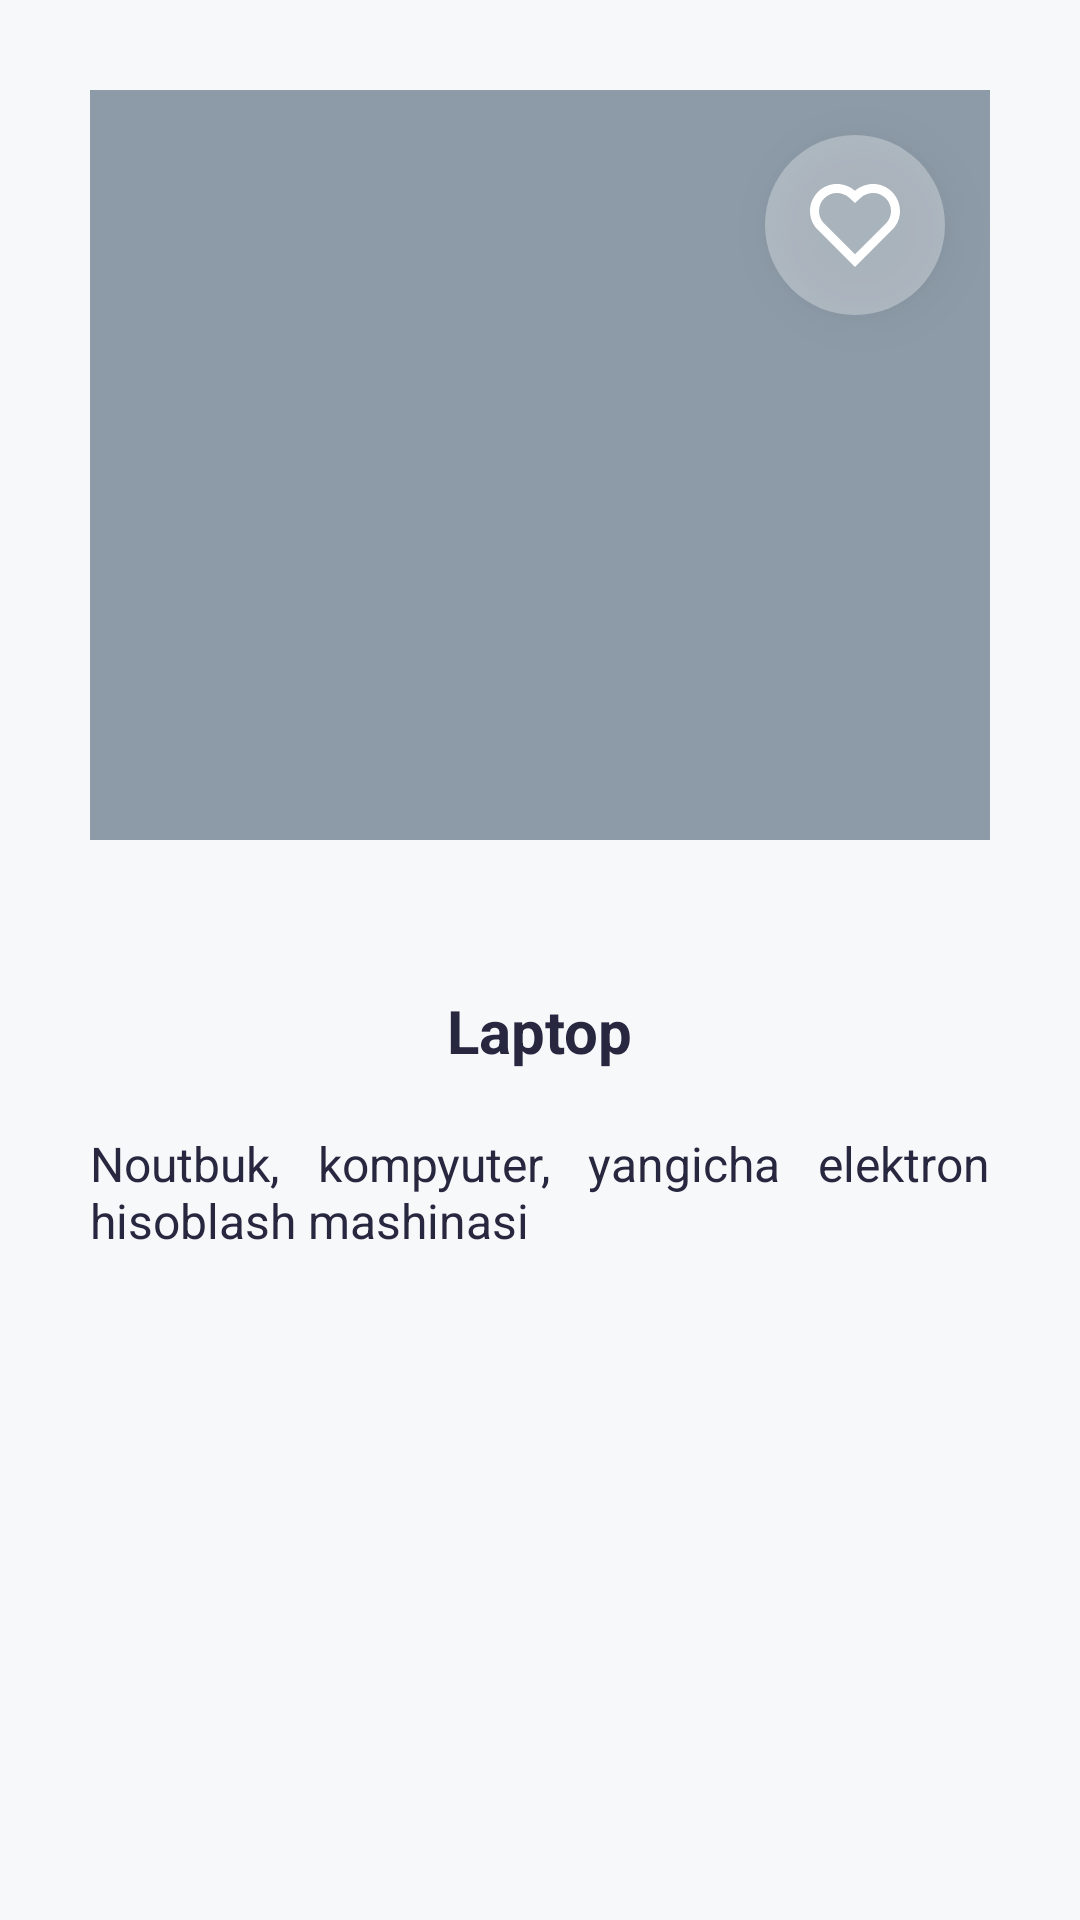

This screen was rendered from an Android layout file. Write that file and the resources it references.
<!-- AndroidManifest.xml: application theme Theme.AndroidDatabaseLesson9 -->
<!-- res/layout/fragment_info.xml -->
<androidx.constraintlayout.widget.ConstraintLayout xmlns:android="http://schemas.android.com/apk/res/android"
    xmlns:app="http://schemas.android.com/apk/res-auto"
    xmlns:tools="http://schemas.android.com/tools"
    android:layout_width="match_parent"
    android:layout_height="match_parent"
    android:background="@color/background"
    tools:context="com.fragment.InfoFragment">

    <ScrollView
        android:layout_width="match_parent"
        android:layout_height="match_parent"
        app:layout_constraintBottom_toBottomOf="parent"
        app:layout_constraintEnd_toEndOf="parent"
        app:layout_constraintStart_toStartOf="parent"
        app:layout_constraintTop_toTopOf="parent">

        <androidx.constraintlayout.widget.ConstraintLayout
            android:layout_width="match_parent"
            android:layout_height="match_parent">

            <ImageView
                android:id="@+id/wordImage"
                android:layout_width="match_parent"
                android:layout_height="250dp"
                android:layout_margin="30dp"
                android:background="@color/iconColor"
                android:scaleType="centerCrop"
                app:layout_constraintBottom_toTopOf="@id/word"
                app:layout_constraintEnd_toEndOf="parent"
                app:layout_constraintStart_toStartOf="parent"
                app:layout_constraintTop_toTopOf="parent"
                tools:ignore="MissingConstraints" />

            <ImageButton
                android:id="@+id/imageButton"
                android:layout_width="60dp"
                android:layout_height="60dp"
                android:layout_margin="15dp"
                android:background="@drawable/background_button_circle"
                android:elevation="10dp"
                android:src="@drawable/like_empty"
                app:layout_constraintEnd_toEndOf="@id/wordImage"
                app:layout_constraintTop_toTopOf="@id/wordImage"
                tools:ignore="MissingConstraints" />

            <TextView
                android:id="@+id/word"
                android:layout_width="wrap_content"
                android:layout_height="wrap_content"
                android:layout_marginStart="30dp"
                android:layout_marginTop="20dp"
                android:layout_marginEnd="30dp"
                android:layout_marginBottom="20dp"
                android:text="Laptop"
                android:textAppearance="@style/TextViewMedium"
                android:textSize="20sp"
                app:layout_constraintBottom_toTopOf="@id/wordTranslation"
                app:layout_constraintEnd_toEndOf="parent"
                app:layout_constraintStart_toStartOf="parent"
                app:layout_constraintTop_toBottomOf="@id/wordImage"
                tools:ignore="MissingConstraints" />

            <TextView
                android:id="@+id/wordTranslation"
                android:layout_width="match_parent"
                android:layout_height="wrap_content"
                android:layout_marginStart="30dp"
                android:layout_marginEnd="30dp"
                android:justificationMode="inter_word"
                android:text="@string/exampleText"
                android:textAppearance="@style/TextViewRegular"
                android:textSize="16sp"
                app:layout_constraintBottom_toBottomOf="parent"
                app:layout_constraintEnd_toEndOf="parent"
                app:layout_constraintStart_toStartOf="parent"
                app:layout_constraintTop_toBottomOf="@id/word"
                tools:ignore="MissingConstraints,UnusedAttribute" />
        </androidx.constraintlayout.widget.ConstraintLayout>
    </ScrollView>

</androidx.constraintlayout.widget.ConstraintLayout>
<!-- resources referenced by this layout -->
<resources>
  <color name="background">#F7F8FA</color>
  <color name="iconColor">#8D9BA8</color>
  <!-- drawable background_button_circle (drawable) -->
  <?xml version="1.0" encoding="utf-8"?>
  <selector xmlns:android="http://schemas.android.com/apk/res/android">
  <item>
      <shape android:shape="rectangle">
          <solid android:color="#4DFFFFFF"/>
          <corners android:radius="500dp"/>
      </shape>
  </item>
  </selector>
  <!-- drawable like_empty (drawable) -->
  <vector xmlns:android="http://schemas.android.com/apk/res/android"
      android:width="30dp"
      android:height="27.6dp"
      android:viewportWidth="200"
      android:viewportHeight="184">
    <path
        android:pathData="M100.008,15.219C123.498,-5.774 159.797,-5.077 182.427,17.489C205.046,40.065 205.826,76.019 184.787,99.47L99.988,184L15.21,99.47C-5.83,76.019 -5.04,40.005 17.57,17.489C40.219,-5.047 76.449,-5.803 100.008,15.219V15.219ZM168.267,31.554C153.267,16.603 129.068,15.996 113.368,30.031L100.018,41.956L86.658,30.041C70.909,15.986 46.759,16.603 31.719,31.574C16.82,46.405 16.07,70.146 29.799,85.833L99.998,155.82L170.197,85.843C183.937,70.146 183.187,46.435 168.267,31.554V31.554Z"
        android:fillColor="#FFFFFF"/>
  </vector>
  <string name="exampleText">Noutbuk, kompyuter, yangicha elektron hisoblash mashinasi</string>
  <style name="TextViewMedium" parent="TextAppearance.AppCompat">
          <item name="android:textColor">@color/darkInk</item>
          <item name="fontFamily">@font/font_medium</item>
          <item name="android:textStyle">bold</item>
      </style>
  <style name="TextViewRegular" parent="TextAppearance.AppCompat">
          <item name="android:textColor">@color/darkInk</item>
          <item name="fontFamily">@font/font_regular</item>
      </style>
  <style name="Theme.AndroidDatabaseLesson9" parent="Theme.MaterialComponents.DayNight.NoActionBar">
          
          <item name="colorPrimary">@color/purple_500</item>
          <item name="colorPrimaryVariant">@color/purple_700</item>
          <item name="colorOnPrimary">@color/white</item>
          
          <item name="colorSecondary">@color/teal_200</item>
          <item name="colorSecondaryVariant">@color/teal_700</item>
          <item name="colorOnSecondary">@color/black</item>
          
          <item name="android:statusBarColor" tools:targetApi="l">?attr/colorPrimaryVariant</item>
          
  
      </style>
  <color name="darkInk">#272840</color>
  <color name="purple_500">@color/yellow</color>
  <color name="purple_700">#FFFFFFFF</color>
  <color name="white">#FFFFFFFF</color>
  <color name="teal_200">#8D9BA8</color>
  <color name="teal_700">#7A858F</color>
  <color name="black">#FF000000</color>
  <color name="yellow">#FCB600</color>
</resources>
